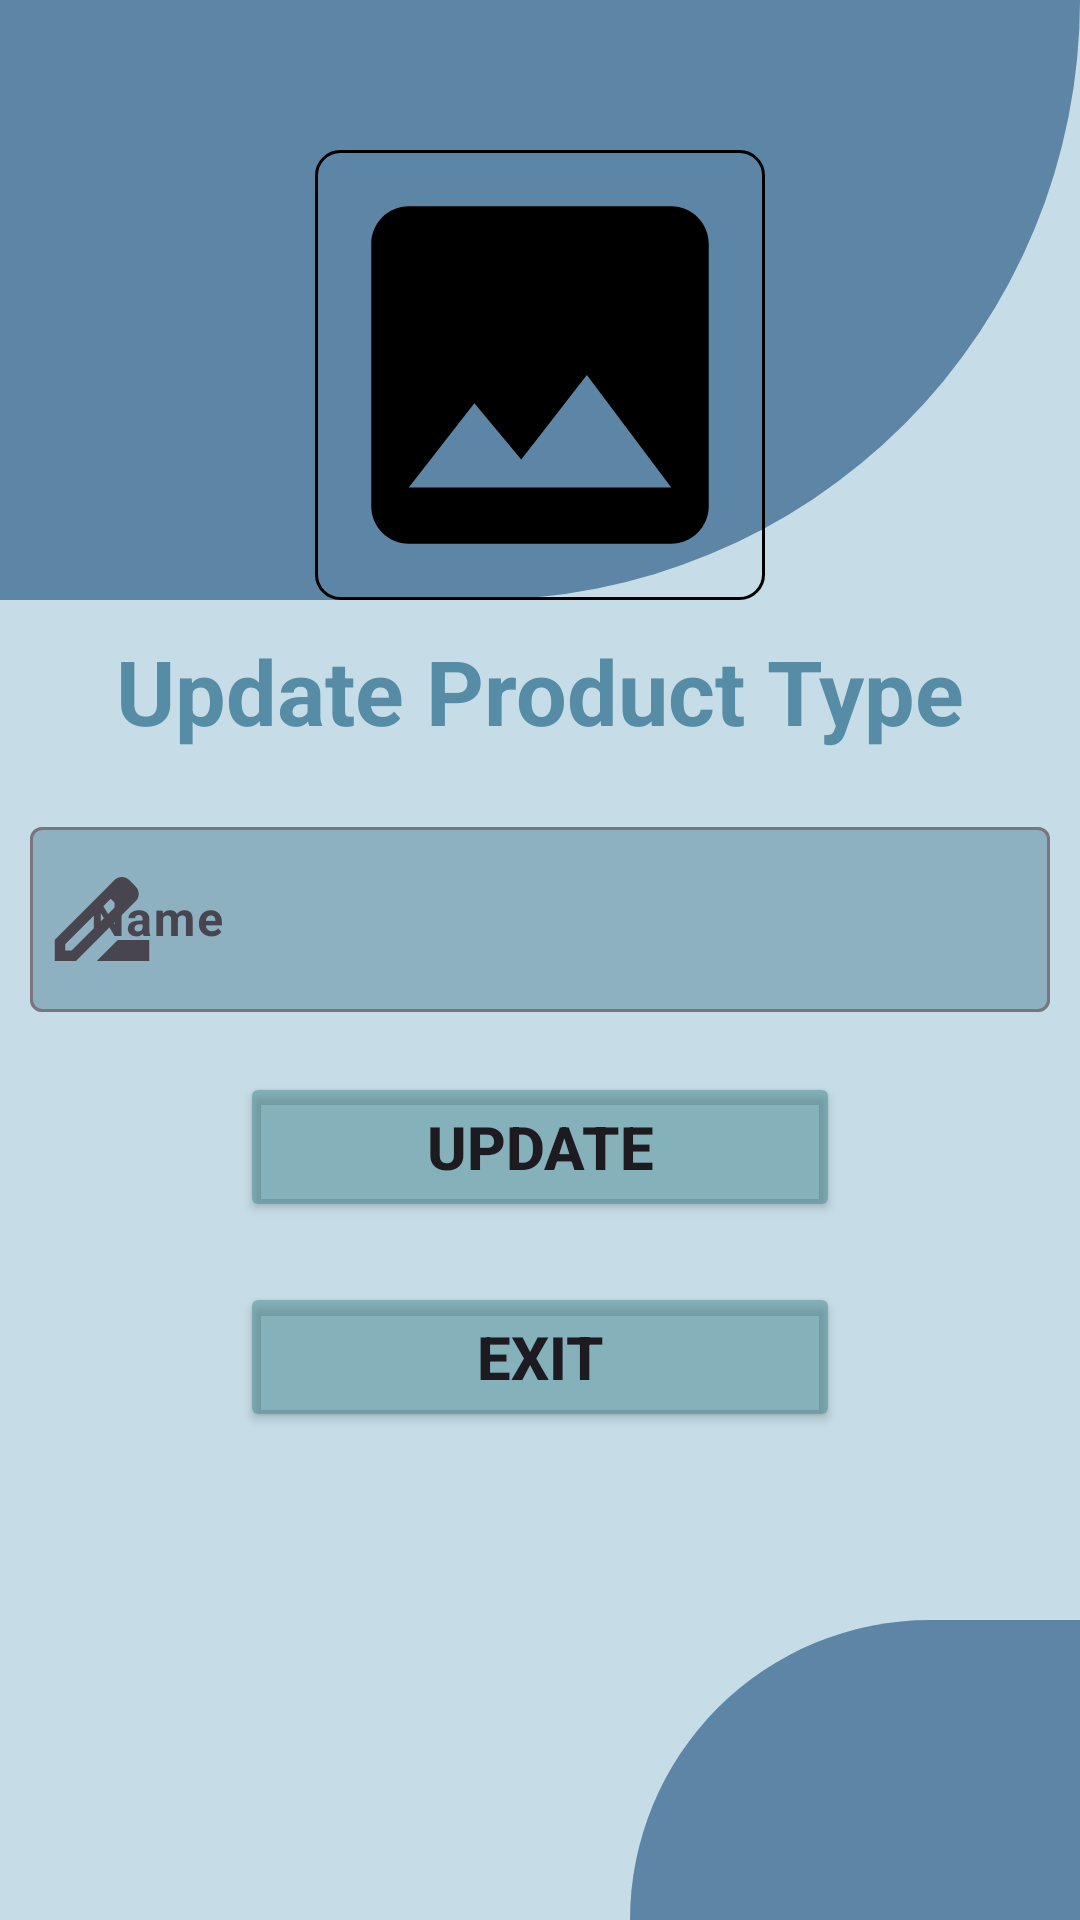

Here is an Android app screen rendered from its layout file. Give the layout XML and the strings, colors and styles it references.
<!-- AndroidManifest.xml: application theme Theme.Cva_qlkh -->
<!-- res/layout/activity_update_product_type.xml -->
<?xml version="1.0" encoding="utf-8"?>
<layout xmlns:android="http://schemas.android.com/apk/res/android"
    xmlns:app="http://schemas.android.com/apk/res-auto">
<RelativeLayout
    xmlns:tools="http://schemas.android.com/tools"
    android:id="@+id/main"
    android:layout_width="match_parent"
    android:layout_height="match_parent"
    android:background="#c6dde7"
    tools:context=".Activities.Update.UpdateProductTypeActivity">

    <View
        android:id="@+id/view"
        android:layout_width="wrap_content"
        android:layout_height="200dp"
        android:layout_centerHorizontal="true"
        android:background="@drawable/background_view2" />

    <ImageView
        android:id="@+id/imageProductTypeUpdate"
        android:layout_width="150dp"
        android:layout_height="150dp"
        android:layout_centerHorizontal="true"
        android:background="@drawable/khung"
        android:layout_marginTop="50dp"
        android:src="@drawable/img" />

    <TextView
        android:id="@+id/text"
        android:layout_width="match_parent"
        android:layout_height="wrap_content"
        android:layout_below="@id/imageProductTypeUpdate"
        android:layout_marginTop="10dp"
        android:gravity="center"
        android:text="Update Product Type"
        android:textColor="#568CA5"
        android:textSize="30sp"
        android:textStyle="bold" />

    <com.google.android.material.textfield.TextInputLayout
        android:id="@+id/til_pt"
        android:layout_width="match_parent"
        android:layout_height="wrap_content"
        android:layout_below="@id/text"
        android:layout_marginHorizontal="10dp"
        android:layout_marginTop="20dp"
        app:boxBackgroundColor="#6F43778E"
        app:startIconDrawable="@drawable/name">

        <com.google.android.material.textfield.TextInputEditText
            android:id="@+id/ed_Name"
            android:layout_width="match_parent"
            android:layout_height="wrap_content"
            android:hint="Name"
            android:padding="20dp"
            android:textStyle="bold" />
    </com.google.android.material.textfield.TextInputLayout>

    <Button
        android:id="@+id/btnUpdate"
        android:layout_width="match_parent"
        android:layout_height="50dp"
        android:layout_below="@id/til_pt"
        android:layout_marginHorizontal="80dp"
        android:layout_marginTop="20dp"
        android:backgroundTint="#7A3E8288"
        android:drawableLeft="@drawable/save"
        android:text="Update"
        android:textSize="20sp"
        android:textStyle="bold" />
    <Button
        android:id="@+id/btnBack"
        android:layout_width="match_parent"
        android:layout_height="50dp"
        android:layout_below="@id/btnUpdate"
        android:layout_marginHorizontal="80dp"
        android:layout_marginTop="20dp"
        android:backgroundTint="#7A3E8288"
        android:text="Exit"
        android:textSize="20sp"
        android:textStyle="bold" />

    <View
        android:layout_width="150dp"
        android:layout_height="100dp"
        android:layout_alignParentBottom="true"
        android:layout_alignParentEnd="true"
        android:background="@drawable/background_view1" />
</RelativeLayout>
</layout>
<!-- resources referenced by this layout -->
<resources>
  <!-- drawable background_view1 (drawable) -->
  <?xml version="1.0" encoding="utf-8"?>
  <selector xmlns:android="http://schemas.android.com/apk/res/android">
      <item>
          <shape android:shape="rectangle">
              <solid android:color="#5D85A5"/>
              <corners
                  android:topLeftRadius="900dp"
                  android:topRightRadius="0dp"
                  android:bottomLeftRadius="0dp"
                  android:bottomRightRadius="0dp"/>
          </shape>
      </item>
  </selector>
  <!-- drawable background_view2 (drawable) -->
  <?xml version="1.0" encoding="utf-8"?>
  <selector xmlns:android="http://schemas.android.com/apk/res/android">
      <item>
          <shape android:shape="rectangle">
              <solid android:color="#5D85A5"/>
              <corners
                  android:topLeftRadius="0dp"
                  android:topRightRadius="0dp"
                  android:bottomLeftRadius="0dp"
                  android:bottomRightRadius="900dp"/>
          </shape>
      </item>
  </selector>
  <!-- drawable img (drawable) -->
  <vector android:height="42dp" android:tint="#000000"
      android:viewportHeight="24" android:viewportWidth="24"
      android:width="42dp" xmlns:android="http://schemas.android.com/apk/res/android">
      <path android:fillColor="@android:color/white" android:pathData="M21,19V5c0,-1.1 -0.9,-2 -2,-2H5c-1.1,0 -2,0.9 -2,2v14c0,1.1 0.9,2 2,2h14c1.1,0 2,-0.9 2,-2zM8.5,13.5l2.5,3.01L14.5,12l4.5,6H5l3.5,-4.5z"/>
  </vector>
  <!-- drawable khung (drawable) -->
  <?xml version="1.0" encoding="utf-8"?>
  <shape xmlns:android="http://schemas.android.com/apk/res/android">
    <corners android:radius="8dp"/>
      <solid android:color="@android:color/transparent"/>
      <stroke android:color="@color/black"
          android:width="1dp"/>
  </shape>
  <!-- drawable name (drawable) -->
  <vector android:height="42dp" android:tint="#000000"
      android:viewportHeight="24" android:viewportWidth="24"
      android:width="42dp" xmlns:android="http://schemas.android.com/apk/res/android">
      <path android:fillColor="@android:color/white" android:pathData="M18.41,5.8L17.2,4.59c-0.78,-0.78 -2.05,-0.78 -2.83,0l-2.68,2.68L3,15.96V20h4.04l8.74,-8.74 2.63,-2.63c0.79,-0.78 0.79,-2.05 0,-2.83zM6.21,18H5v-1.21l8.66,-8.66 1.21,1.21L6.21,18zM11,20l4,-4h6v4H11z"/>
  </vector>
  <style name="Theme.Cva_qlkh" parent="Base.Theme.Cva_qlkh" />
  <style name="Base.Theme.Cva_qlkh" parent="Theme.Material3.DayNight.NoActionBar">
          
          
          <item name="colorPrimary">@color/black</item>
      </style>
  <!-- not gathered from this repository: default colours our renderer supplied (Android Studio template values) -->
  <color name="black">#FF000000</color>
</resources>
